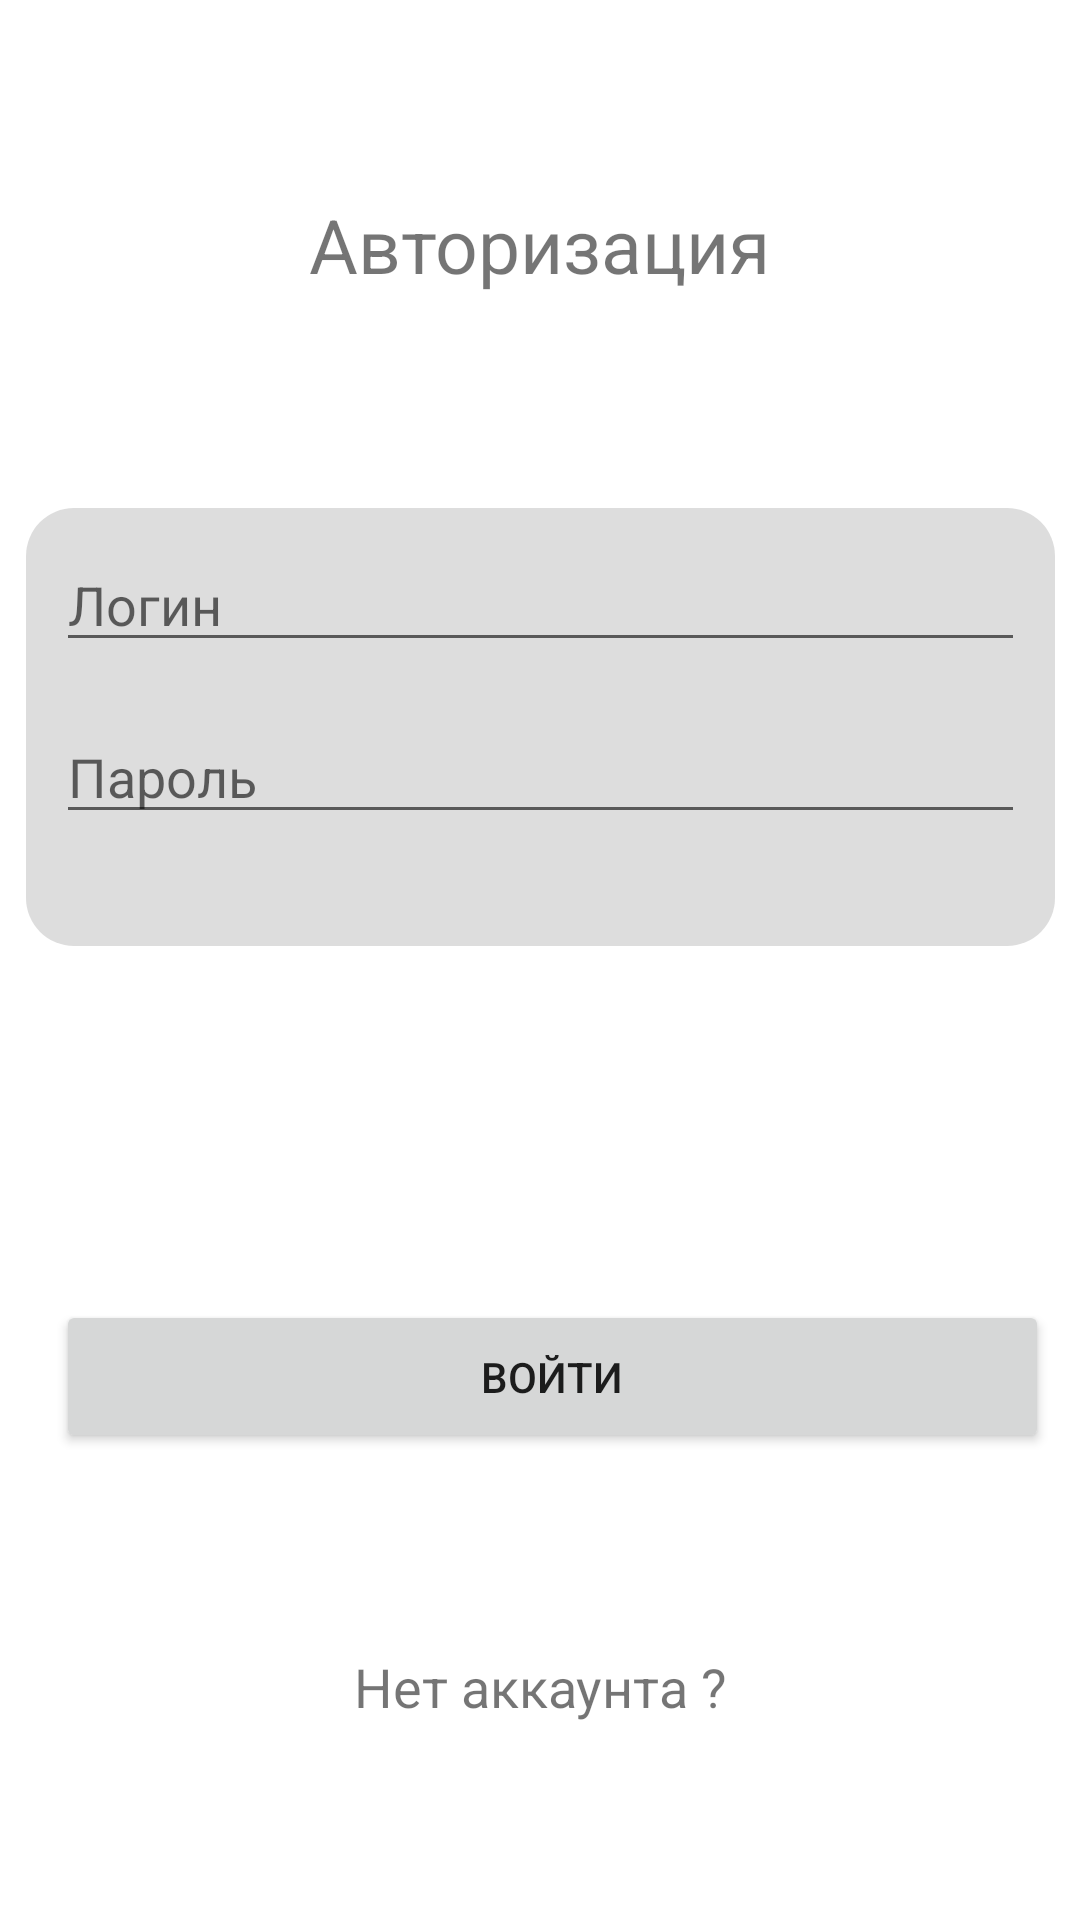

The Android layout XML behind this screen, and the referenced resources:
<!-- AndroidManifest.xml: application theme Theme.JobQuestApp -->
<!-- res/layout/activity_log_in.xml -->
<?xml version="1.0" encoding="utf-8"?>
<androidx.constraintlayout.widget.ConstraintLayout
    xmlns:android="http://schemas.android.com/apk/res/android"
    xmlns:app="http://schemas.android.com/apk/res-auto"
    xmlns:tools="http://schemas.android.com/tools"
    android:layout_width="match_parent"
    android:layout_height="match_parent"
    tools:context=".Log_in">


    <TextView
        android:id="@+id/textView4"
        android:layout_width="wrap_content"
        android:layout_height="wrap_content"
        android:text="Авторизация"
        app:layout_constraintBottom_toTopOf="@+id/backgroundRectangle"
        app:layout_constraintEnd_toEndOf="parent"
        android:textSize="25sp"
        app:layout_constraintStart_toStartOf="parent"
        app:layout_constraintTop_toTopOf="parent"
        tools:ignore="MissingConstraints" />

    <ImageView
        android:id="@+id/backgroundRectangle"
        android:layout_width="355dp"
        android:layout_height="158dp"
        android:layout_margin="16dp"
        android:src="@drawable/rounded_background"
        app:layout_constraintBottom_toBottomOf="@+id/buttonLogin"
        app:layout_constraintEnd_toEndOf="parent"
        app:layout_constraintStart_toStartOf="parent"
        app:layout_constraintTop_toTopOf="parent" />

    <EditText
        android:id="@+id/editTextLogin"
        android:layout_width="0dp"
        android:layout_height="wrap_content"
        android:hint="Логин"
        app:layout_constraintStart_toStartOf="@+id/backgroundRectangle"
        app:layout_constraintEnd_toEndOf="@+id/backgroundRectangle"
        app:layout_constraintTop_toTopOf="@+id/backgroundRectangle"
        android:layout_margin="16dp"/>

    <EditText
        android:id="@+id/editTextPassword"
        android:layout_width="0dp"
        android:layout_height="wrap_content"
        android:hint="@string/password"
        app:layout_constraintStart_toStartOf="@+id/backgroundRectangle"
        app:layout_constraintEnd_toEndOf="@+id/backgroundRectangle"
        app:layout_constraintTop_toBottomOf="@+id/editTextLogin"
        android:layout_margin="16dp"
        android:inputType="textPassword"/>

    <Button
        android:id="@+id/buttonLogin"
        android:layout_width="331dp"
        android:layout_height="51dp"
        android:layout_margin="16dp"
        android:layout_marginTop="272dp"
        android:text="@string/enter"
        app:layout_constraintBottom_toBottomOf="parent"
        app:layout_constraintEnd_toEndOf="@+id/backgroundRectangle"
        app:layout_constraintHorizontal_bias="0.0"
        app:layout_constraintStart_toStartOf="@+id/backgroundRectangle"
        app:layout_constraintTop_toBottomOf="@+id/editTextPassword" />

    <TextView
        android:id="@+id/textView2"
        android:layout_width="wrap_content"
        android:layout_height="wrap_content"
        android:text="@string/acc"
        android:textSize="18sp"
        app:layout_constraintBottom_toBottomOf="parent"
        app:layout_constraintEnd_toEndOf="parent"
        app:layout_constraintStart_toStartOf="parent"
        app:layout_constraintTop_toBottomOf="@+id/buttonLogin" />

    <TextView
        android:id="@+id/textView3"
        android:layout_width="300dp"
        android:layout_height="wrap_content"
        android:text=""
        app:layout_constraintBottom_toTopOf="@+id/buttonLogin"
        app:layout_constraintEnd_toEndOf="parent"
        app:layout_constraintStart_toStartOf="parent"
        app:layout_constraintTop_toBottomOf="@+id/backgroundRectangle" />


</androidx.constraintlayout.widget.ConstraintLayout>
<!-- resources referenced by this layout -->
<resources>
  <!-- drawable rounded_background (drawable) -->
  <?xml version="1.0" encoding="utf-8"?>
  <layer-list xmlns:android="http://schemas.android.com/apk/res/android">
      <item android:right="6dp" android:left="6dp" android:top="6dp" android:bottom="6dp">
          <shape android:shape="rectangle">
              <solid android:color="@color/black_light_pop" />
              <corners android:radius="16dp" />
          </shape>
      </item>
  </layer-list>
  <string name="acc">Нет аккаунта ?</string>
  <string name="enter">Войти</string>
  <string name="password">Пароль</string>
  <style name="Theme.JobQuestApp" parent="Theme.MaterialComponents.DayNight.DarkActionBar">
          
          <item name="colorPrimary">@color/purple_200</item>
          <item name="colorPrimaryVariant">@color/purple_700</item>
          <item name="colorOnPrimary">@color/black</item>
          
          <item name="colorSecondary">@color/teal_200</item>
          <item name="colorSecondaryVariant">@color/teal_700</item>
          <item name="colorOnSecondary">@color/black</item>
          
          <item name="android:statusBarColor">?attr/colorPrimaryVariant</item>
          
      </style>
  <color name="black_light_pop">#A4CACACA</color>
  <color name="purple_200">#6BB160</color>
  <color name="purple_700">#303030</color>
  <color name="black">#FF000000</color>
  <color name="teal_200">#FF03DAC5</color>
  <color name="teal_700">#FF018786</color>
</resources>
